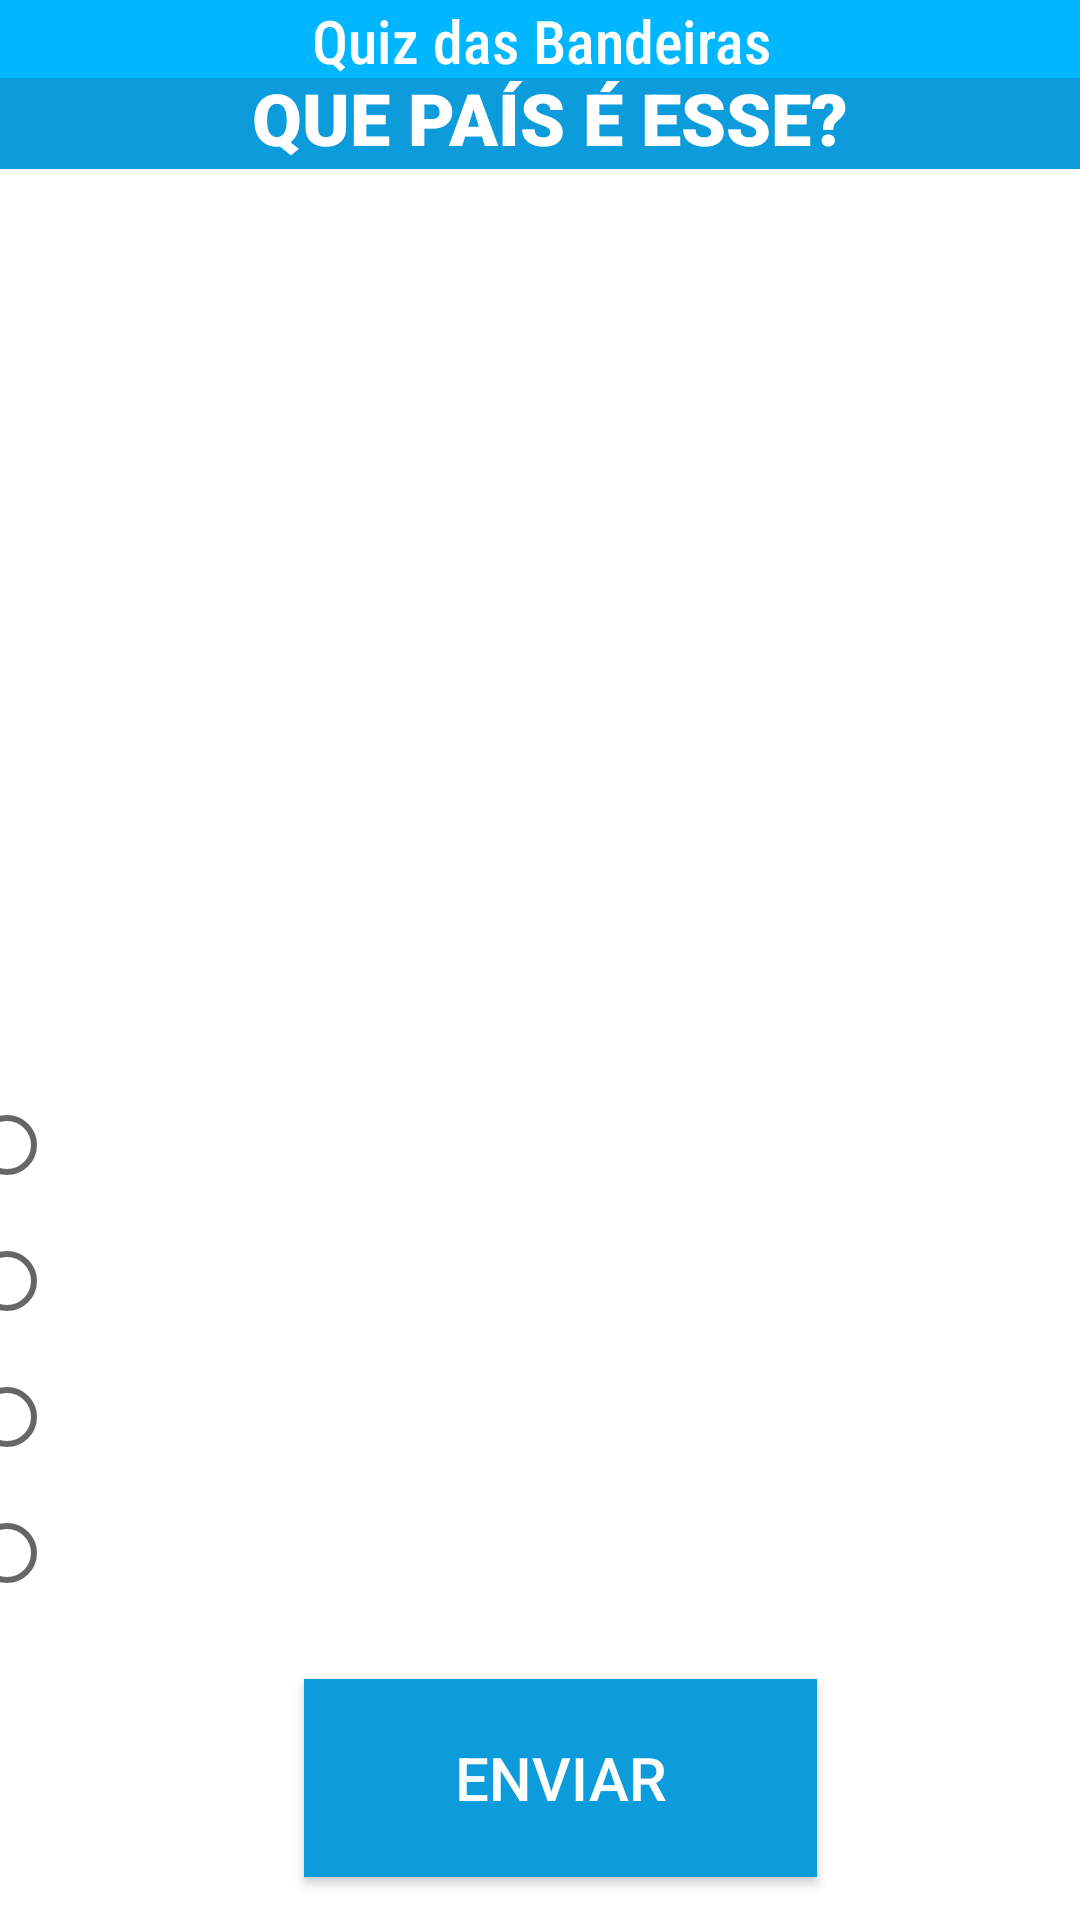

Produce the Android XML layout that renders to this screen, including the resource entries it uses.
<!-- AndroidManifest.xml: application theme Theme.QuizBandeirasDois -->
<!-- res/layout/activity_main.xml -->
<?xml version="1.0" encoding="utf-8"?>
<androidx.constraintlayout.widget.ConstraintLayout xmlns:android="http://schemas.android.com/apk/res/android"
    xmlns:app="http://schemas.android.com/apk/res-auto"
    xmlns:tools="http://schemas.android.com/tools"
    android:id="@+id/main"
    android:layout_width="match_parent"
    android:layout_height="match_parent"
    android:background="#FFFFFF"
    tools:context=".MainActivity">

    <ImageView
        android:id="@+id/imageView"
        android:layout_width="357dp"
        android:layout_height="361dp"
        android:layout_marginTop="64dp"
        app:layout_constraintEnd_toEndOf="parent"
        app:layout_constraintHorizontal_bias="0.496"
        app:layout_constraintStart_toStartOf="parent"
        app:layout_constraintTop_toTopOf="parent"
        tools:srcCompat="@tools:sample/avatars" />

    <TextView
        android:id="@+id/textView"
        android:layout_width="441dp"
        android:layout_height="34dp"
        android:background="#0C9CDC"
        android:fontFamily="sans-serif-black"
        android:gravity="center"
        android:text="QUE PAÍS É ESSE?"
        android:textColor="#FFFFFF"
        android:textSize="24sp"
        app:layout_constraintBottom_toBottomOf="parent"
        app:layout_constraintEnd_toEndOf="parent"
        app:layout_constraintHorizontal_bias="0.466"
        app:layout_constraintStart_toStartOf="parent"
        app:layout_constraintTop_toTopOf="parent"
        app:layout_constraintVertical_bias="0.037" />

    <TextView
        android:id="@+id/textView2"
        android:layout_width="440dp"
        android:layout_height="26dp"
        android:background="#00B7FF"
        android:fontFamily="sans-serif-condensed-medium"
        android:gravity="center"
        android:text="Quiz das Bandeiras"
        android:textColor="#FFFFFF"
        android:textColorLink="#FFFFFF"
        android:textSize="20sp"
        app:layout_constraintBottom_toBottomOf="parent"
        app:layout_constraintEnd_toEndOf="parent"
        app:layout_constraintStart_toStartOf="parent"
        app:layout_constraintTop_toTopOf="parent"
        app:layout_constraintVertical_bias="0.0" />

    <RadioGroup
        android:id="@+id/radioGroup"
        android:layout_width="388dp"
        android:layout_height="206dp"
        app:layout_constraintBottom_toBottomOf="parent"
        app:layout_constraintEnd_toEndOf="parent"
        app:layout_constraintStart_toStartOf="parent"
        app:layout_constraintTop_toTopOf="parent"
        app:layout_constraintVertical_bias="0.827">

        <RadioButton
            android:id="@+id/radioButton"
            android:layout_width="match_parent"
            android:layout_height="wrap_content"
            android:textSize="34sp"
            app:layout_constraintBottom_toBottomOf="parent"
            app:layout_constraintEnd_toEndOf="parent"
            app:layout_constraintHorizontal_bias="0.253"
            app:layout_constraintStart_toStartOf="parent"
            app:layout_constraintTop_toTopOf="parent"
            app:layout_constraintVertical_bias="0.651" />

        <RadioButton
            android:id="@+id/radioButton2"
            android:layout_width="match_parent"
            android:layout_height="wrap_content"
            android:textSize="34sp"
            app:layout_constraintBottom_toBottomOf="parent"
            app:layout_constraintEnd_toEndOf="parent"
            app:layout_constraintHorizontal_bias="0.253"
            app:layout_constraintStart_toStartOf="parent"
            app:layout_constraintTop_toTopOf="parent"
            app:layout_constraintVertical_bias="0.717" />

        <RadioButton
            android:id="@+id/radioButton3"
            android:layout_width="match_parent"
            android:layout_height="wrap_content"
            android:textSize="34sp"
            app:layout_constraintBottom_toBottomOf="parent"
            app:layout_constraintEnd_toEndOf="parent"
            app:layout_constraintHorizontal_bias="0.253"
            app:layout_constraintStart_toStartOf="parent"
            app:layout_constraintTop_toTopOf="parent"
            app:layout_constraintVertical_bias="0.851" />

        <RadioButton
            android:id="@+id/radioButton4"
            android:layout_width="match_parent"
            android:layout_height="wrap_content"
            android:textSize="34sp"
            app:layout_constraintBottom_toBottomOf="parent"
            app:layout_constraintEnd_toEndOf="parent"
            app:layout_constraintHorizontal_bias="0.253"
            app:layout_constraintStart_toStartOf="parent"
            app:layout_constraintTop_toTopOf="parent"
            app:layout_constraintVertical_bias="0.782" />

    </RadioGroup>

    <Button
        android:id="@+id/btn"
        android:layout_width="171dp"
        android:layout_height="66dp"
        android:background="#0C9CDC"
        android:text="Enviar"
        android:textColor="#FFFFFF"
        android:textSize="20sp"
        app:layout_constraintBottom_toBottomOf="parent"
        app:layout_constraintEnd_toEndOf="parent"
        app:layout_constraintHorizontal_bias="0.537"
        app:layout_constraintStart_toStartOf="parent"
        app:layout_constraintTop_toTopOf="parent"
        app:layout_constraintVertical_bias="0.975" />

</androidx.constraintlayout.widget.ConstraintLayout>
<!-- resources referenced by this layout -->
<resources>
  <style name="Theme.QuizBandeirasDois" parent="Base.Theme.QuizBandeirasDois" />
  <style name="Base.Theme.QuizBandeirasDois" parent="Theme.AppCompat.DayNight.NoActionBar">
          
          
      </style>
</resources>
